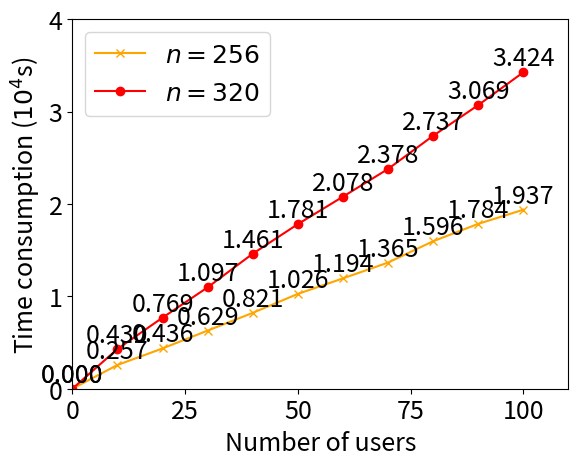

Write the Python code that produced this figure.
from matplotlib import pyplot as plt
x = [i * 10 for i in range(11)]
y1 = [0, 0.257, 0.436, 0.629, 0.821, 1.026, 1.194, 1.365, 1.596, 1.784, 1.937]
y2 = [0, 0.430, 0.769, 1.097, 1.461, 1.781, 2.078, 2.378, 2.737, 3.069, 3.424]
plt.rcParams["font.size"] = 18
plt.plot(x, y1, marker = "x", color = "orange")
plt.plot(x, y2, marker = "o", color = "red")
for i in range(len(x)):
	plt.annotate("{0:.3f}".format(y1[i]), (x[i], y1[i]), textcoords = "offset points", xytext = (0, 5), ha = "center")
	plt.annotate("{0:.3f}".format(y2[i]), (x[i], y2[i]), textcoords = "offset points", xytext = (0, 5), ha = "center")
plt.xlim(0, 110)
plt.ylim(0, 4)
plt.legend(["$n = 256$", "$n = 320$"])
plt.rcParams["font.size"] = 20
plt.xlabel("Number of users")
plt.ylabel("Time consumption ($10^4$s)")
plt.rcParams["figure.dpi"] = 1200
plt.rcParams["savefig.dpi"] = 1200
print("sum(y1) / len(y1) = {0:.6f} / {1} = {2:.9f}".format(sum(y1), len(y1), sum(y1) / len(y1)))
print("sum(y2) / len(y2) = {0:.6f} / {1} = {2:.9f}".format(sum(y2), len(y2), sum(y2) / len(y2)))
plt.show()
plt.close()
